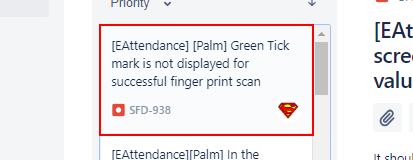
Workflow: ChangeStatus

Step 1: click on the link

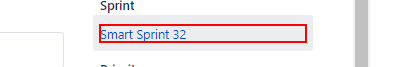
Step 2: click on the element 'Smart Sprint 32'

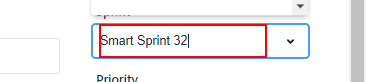
Step 3: type "Smart Sprint 33" into the text box

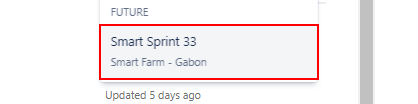
Step 4: click on the element
